Image classification data set "split_dataset" (sayfpack13/cereals-disease-detection on GitHub). Class labels (5): black rust, brown rust, healthy leaf, leaf scab, yellow rust.

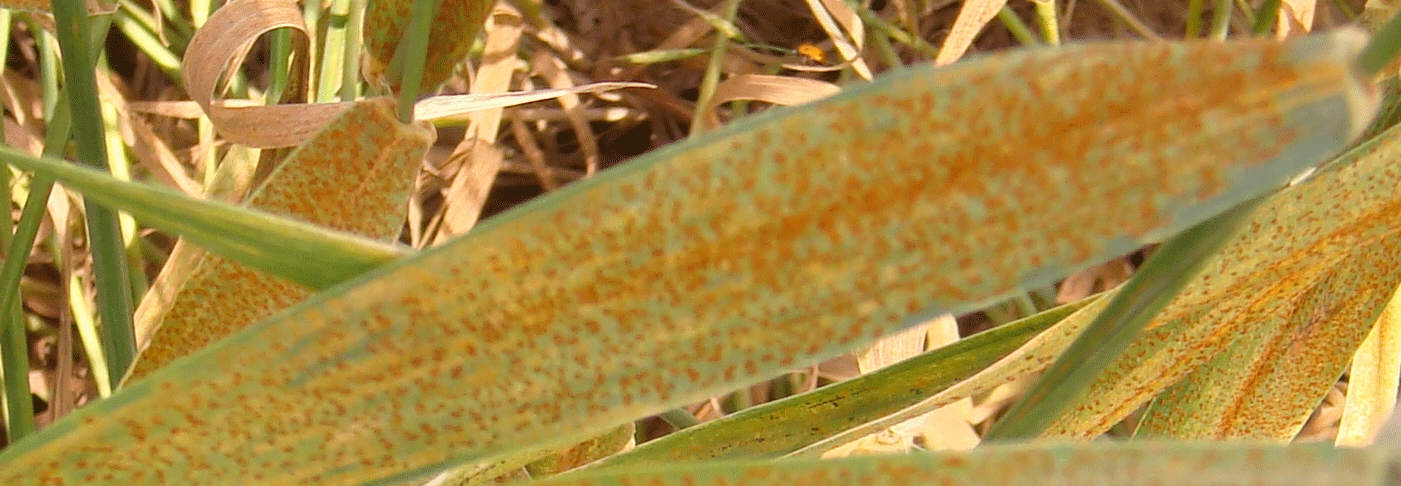
Label: brown rust

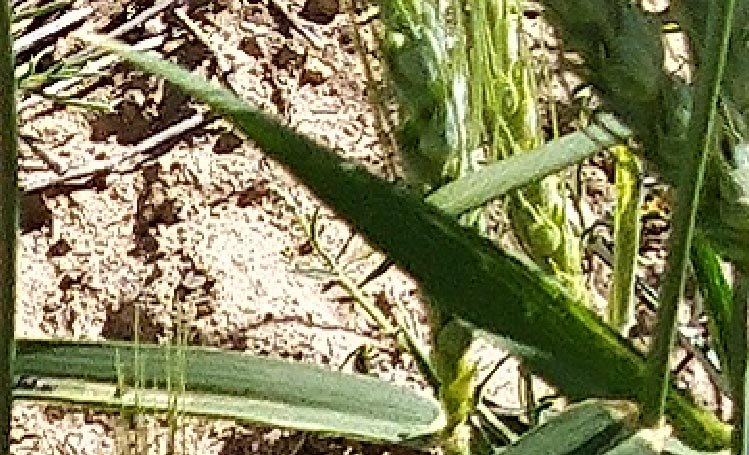
Label: healthy leaf

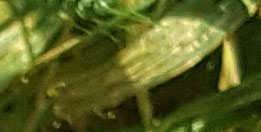
Label: yellow rust

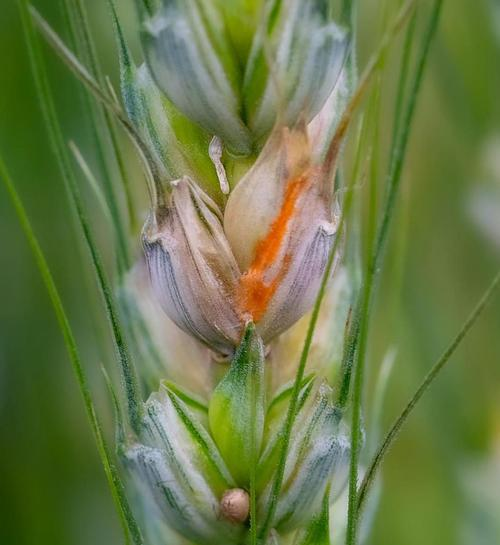
Label: leaf scab

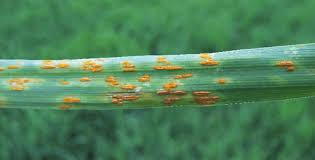
Label: black rust

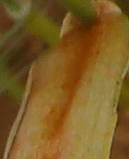
Label: brown rust
